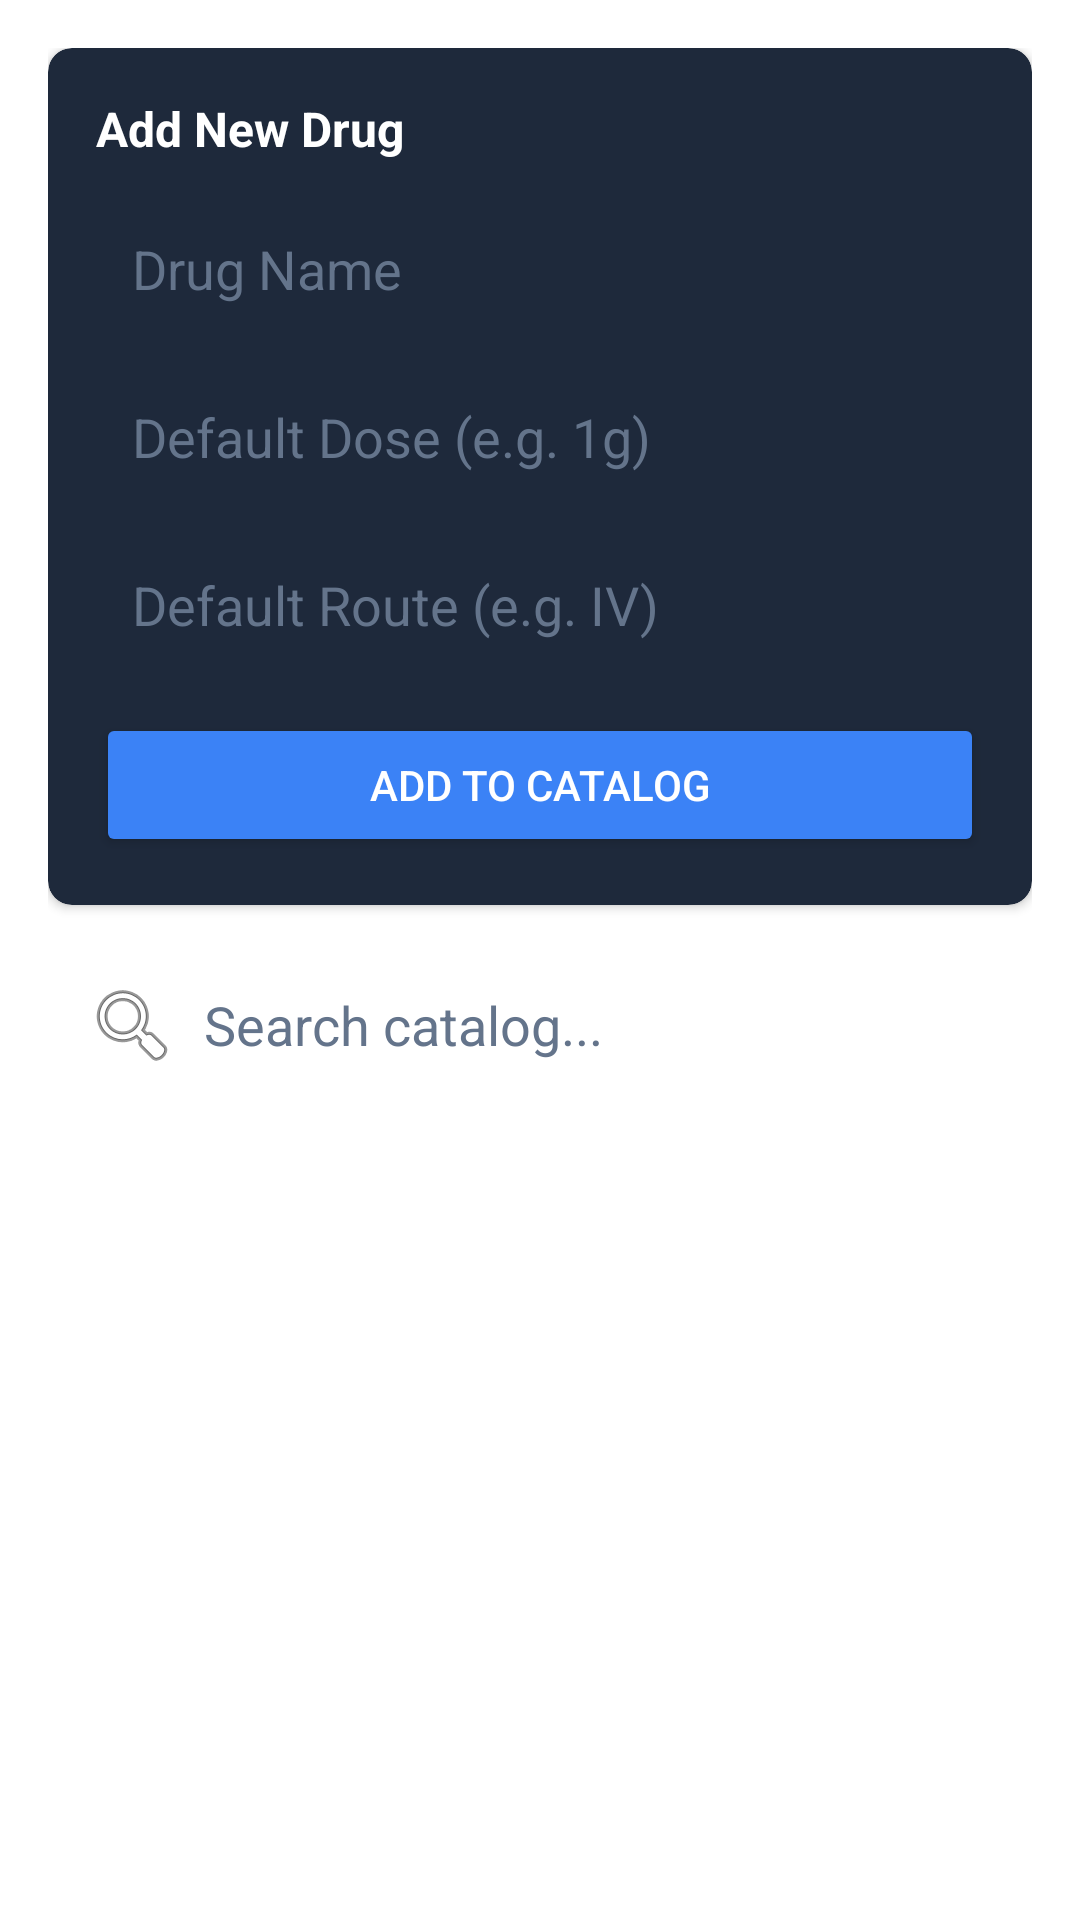

Reconstruct the res/layout file that produces this screen, plus the resources it refers to.
<!-- AndroidManifest.xml: application theme Theme.ICUManager -->
<!-- res/layout/fragment_drug_catalog.xml -->
<?xml version="1.0" encoding="utf-8"?>
<LinearLayout xmlns:android="http://schemas.android.com/apk/res/android"
    xmlns:app="http://schemas.android.com/apk/res-auto"
    android:layout_width="match_parent"
    android:layout_height="match_parent"
    android:orientation="vertical"
    android:padding="16dp">

    <androidx.cardview.widget.CardView
        android:layout_width="match_parent"
        android:layout_height="wrap_content"
        android:layout_marginBottom="16dp"
        app:cardBackgroundColor="#1E293B"
        app:cardCornerRadius="8dp">

        <LinearLayout
            android:layout_width="match_parent"
            android:layout_height="wrap_content"
            android:orientation="vertical"
            android:padding="16dp">

            <TextView
                android:layout_width="wrap_content"
                android:layout_height="wrap_content"
                android:layout_marginBottom="12dp"
                android:text="Add New Drug"
                android:textColor="#FFFFFF"
                android:textSize="16sp"
                android:textStyle="bold" />

            <EditText
                android:id="@+id/editDrugName"
                android:layout_width="match_parent"
                android:layout_height="48dp"
                android:layout_marginBottom="8dp"
                android:background="@drawable/edit_text_bg"
                android:hint="Drug Name"
                android:inputType="text"
                android:paddingHorizontal="12dp"
                android:textColor="#FFFFFF"
                android:textColorHint="#64748B" />

            <EditText
                android:id="@+id/editDrugDose"
                android:layout_width="match_parent"
                android:layout_height="48dp"
                android:layout_marginBottom="8dp"
                android:background="@drawable/edit_text_bg"
                android:hint="Default Dose (e.g. 1g)"
                android:inputType="text"
                android:paddingHorizontal="12dp"
                android:textColor="#FFFFFF"
                android:textColorHint="#64748B" />

            <EditText
                android:id="@+id/editDrugRoute"
                android:layout_width="match_parent"
                android:layout_height="48dp"
                android:layout_marginBottom="12dp"
                android:background="@drawable/edit_text_bg"
                android:hint="Default Route (e.g. IV)"
                android:inputType="text"
                android:paddingHorizontal="12dp"
                android:textColor="#FFFFFF"
                android:textColorHint="#64748B" />

            <Button
                android:id="@+id/btnAddDrug"
                android:layout_width="match_parent"
                android:layout_height="wrap_content"
                android:backgroundTint="#3B82F6"
                android:text="Add to Catalog"
                android:textColor="#FFFFFF"
                app:cornerRadius="4dp" />

        </LinearLayout>
    </androidx.cardview.widget.CardView>

    <EditText
        android:id="@+id/editCatalogSearch"
        android:layout_width="match_parent"
        android:layout_height="48dp"
        android:layout_marginBottom="12dp"
        android:background="@drawable/edit_text_bg"
        android:drawableStart="@android:drawable/ic_menu_search"
        android:drawablePadding="8dp"
        android:hint="Search catalog..."
        android:inputType="text"
        android:paddingHorizontal="12dp"
        android:textColor="#FFFFFF"
        android:textColorHint="#64748B" />

    <androidx.recyclerview.widget.RecyclerView
        android:id="@+id/recyclerViewCatalog"
        android:layout_width="match_parent"
        android:layout_height="0dp"
        android:layout_weight="1" />

</LinearLayout>
<!-- resources referenced by this layout -->
<resources>
  <style name="Theme.ICUManager" parent="Theme.MaterialComponents.DayNight.NoActionBar">
          <item name="colorPrimary">#2563EB</item>
          <item name="colorPrimaryVariant">#1D4ED8</item>
          <item name="colorOnPrimary">#FFFFFF</item>
          <item name="colorSurface">#FFFFFF</item>
          <item name="colorOnSurface">#0F172A</item>
          <item name="android:statusBarColor">#0F172A</item>
      </style>
</resources>
